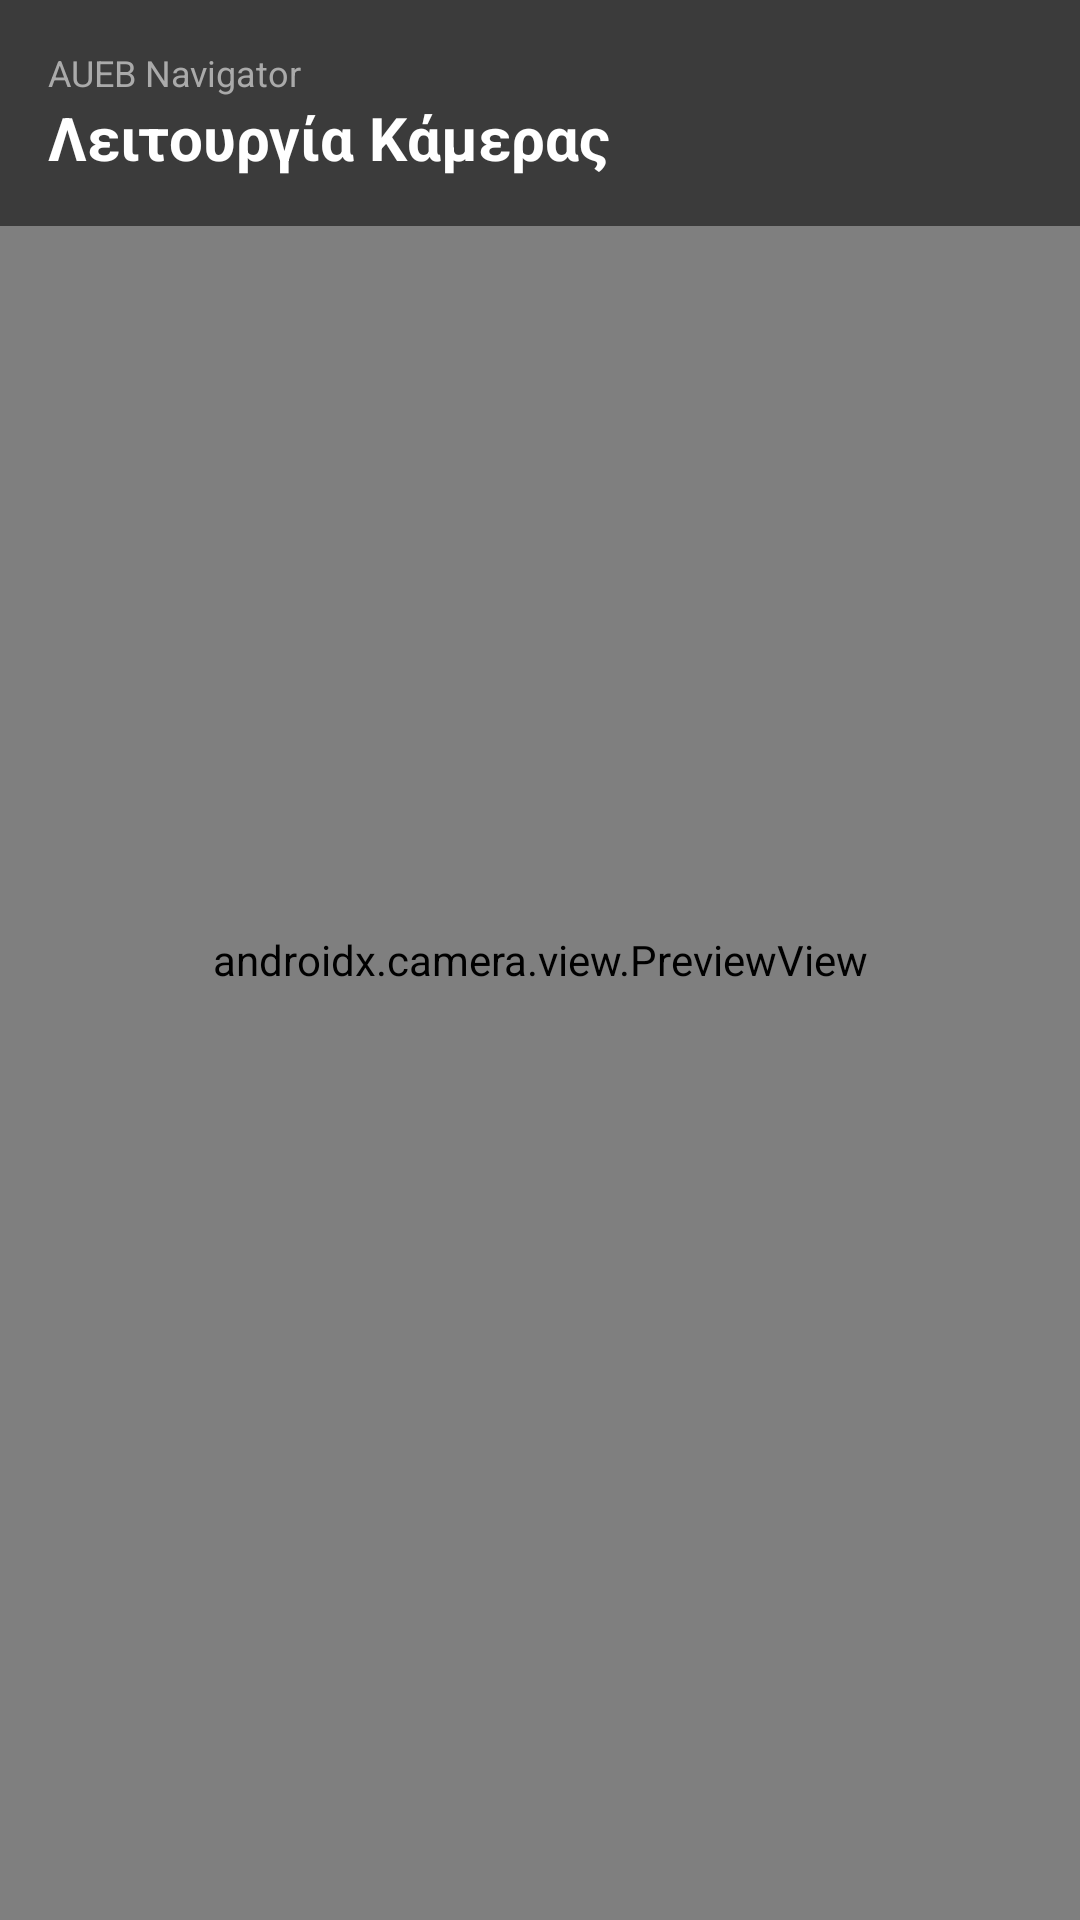

Write the Android layout XML for this screen, with the resource values it uses.
<!-- AndroidManifest.xml: application theme Theme.AUEBNavigator -->
<!-- res/layout/activity_camera.xml -->
<?xml version="1.0" encoding="utf-8"?>
<androidx.constraintlayout.widget.ConstraintLayout
    xmlns:android="http://schemas.android.com/apk/res/android"
    xmlns:app="http://schemas.android.com/apk/res-auto"
    android:layout_width="match_parent"
    android:layout_height="match_parent"
    android:background="#000000">

    <androidx.camera.view.PreviewView
        android:id="@+id/viewFinder"
        android:layout_width="match_parent"
        android:layout_height="match_parent" />

    <com.example.auebnavigator.OcrFocusOverlayView
        android:id="@+id/ocrFocusOverlay"
        android:layout_width="match_parent"
        android:layout_height="match_parent"
        android:visibility="gone" />

    <LinearLayout
        android:id="@+id/header"
        android:layout_width="match_parent"
        android:layout_height="wrap_content"
        android:orientation="vertical"
        android:padding="16dp"
        android:background="#88000000"
        app:layout_constraintTop_toTopOf="parent">

        <TextView
            android:layout_width="wrap_content"
            android:layout_height="wrap_content"
            android:text="AUEB Navigator"
            android:textColor="#AAAAAA"
            android:textSize="12sp" />

        <TextView
            android:layout_width="wrap_content"
            android:layout_height="wrap_content"
            android:text="Λειτουργία Κάμερας"
            android:textColor="#FFFFFF"
            android:textSize="20sp"
            android:textStyle="bold" />
    </LinearLayout>

</androidx.constraintlayout.widget.ConstraintLayout>
<!-- resources referenced by this layout -->
<resources>
  <style name="Theme.AUEBNavigator" parent="Base.Theme.AUEBNavigator" />
  <style name="Base.Theme.AUEBNavigator" parent="Theme.Material3.DayNight.NoActionBar">
          
          
      </style>
</resources>
